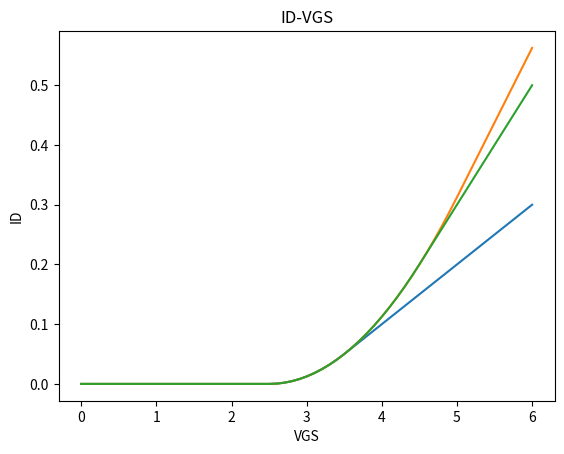

Generate this figure with matplotlib:
#IE HW 10 Prob 1 A

from matplotlib import pyplot as plt
import numpy as np

vgs = np.arange(0, 6.1, 0.1)

vg = 0
vds = 1
id = []
id2 = []
id3 = []
vtn = 2.5
kn = 0.1
while vg < 6:
    if vg< vtn:
        id.append(0)
    else:
        if vds < (vg- vtn):
            print("vgs triode", vg)
            current = kn * ((vg - vtn) * vds - vds ** 2 / 2);
            id.append( current)

        else:
            print("vgs saturation", vg)
            current = kn * (vg - vtn) ** (2) / 2
            id.append(current)
    vg+= 0.1

print("next set of values vd = 2.5")
vg = 0
vds = 2.5
while vg < 6:
    if vg< vtn:
        id2.append(0)
    else:
        if vds < (vg- vtn):
            print("vgs triode", vg)
            current = kn * ((vg - vtn) * vds - vds ** 2 / 2);
            id2.append( current)

        else:
            print("vgs saturation", vg)
            current = kn * (vg - vtn) ** (2) / 2
            id2.append(current)
    vg+= 0.1

print("next set of values vd = 2")
vg = 0
vds = 2
while vg < 6:
    if vg< vtn:
        id3.append(0)
    else:
        if vds < (vg- vtn):
            print("vgs triode", vg)
            current = kn * ((vg - vtn) * vds - vds ** 2 / 2);
            id3.append( current)

        else:
            print("vgs saturation", vg)
            current = kn * (vg - vtn) ** (2) / 2
            id3.append(current)
    vg+= 0.1

plt.plot(vgs,id)
plt.plot(vgs, id2)
plt.plot(vgs, id3)
plt.xlabel("VGS")
plt.ylabel("ID")
plt.title('ID-VGS')
plt.show()
